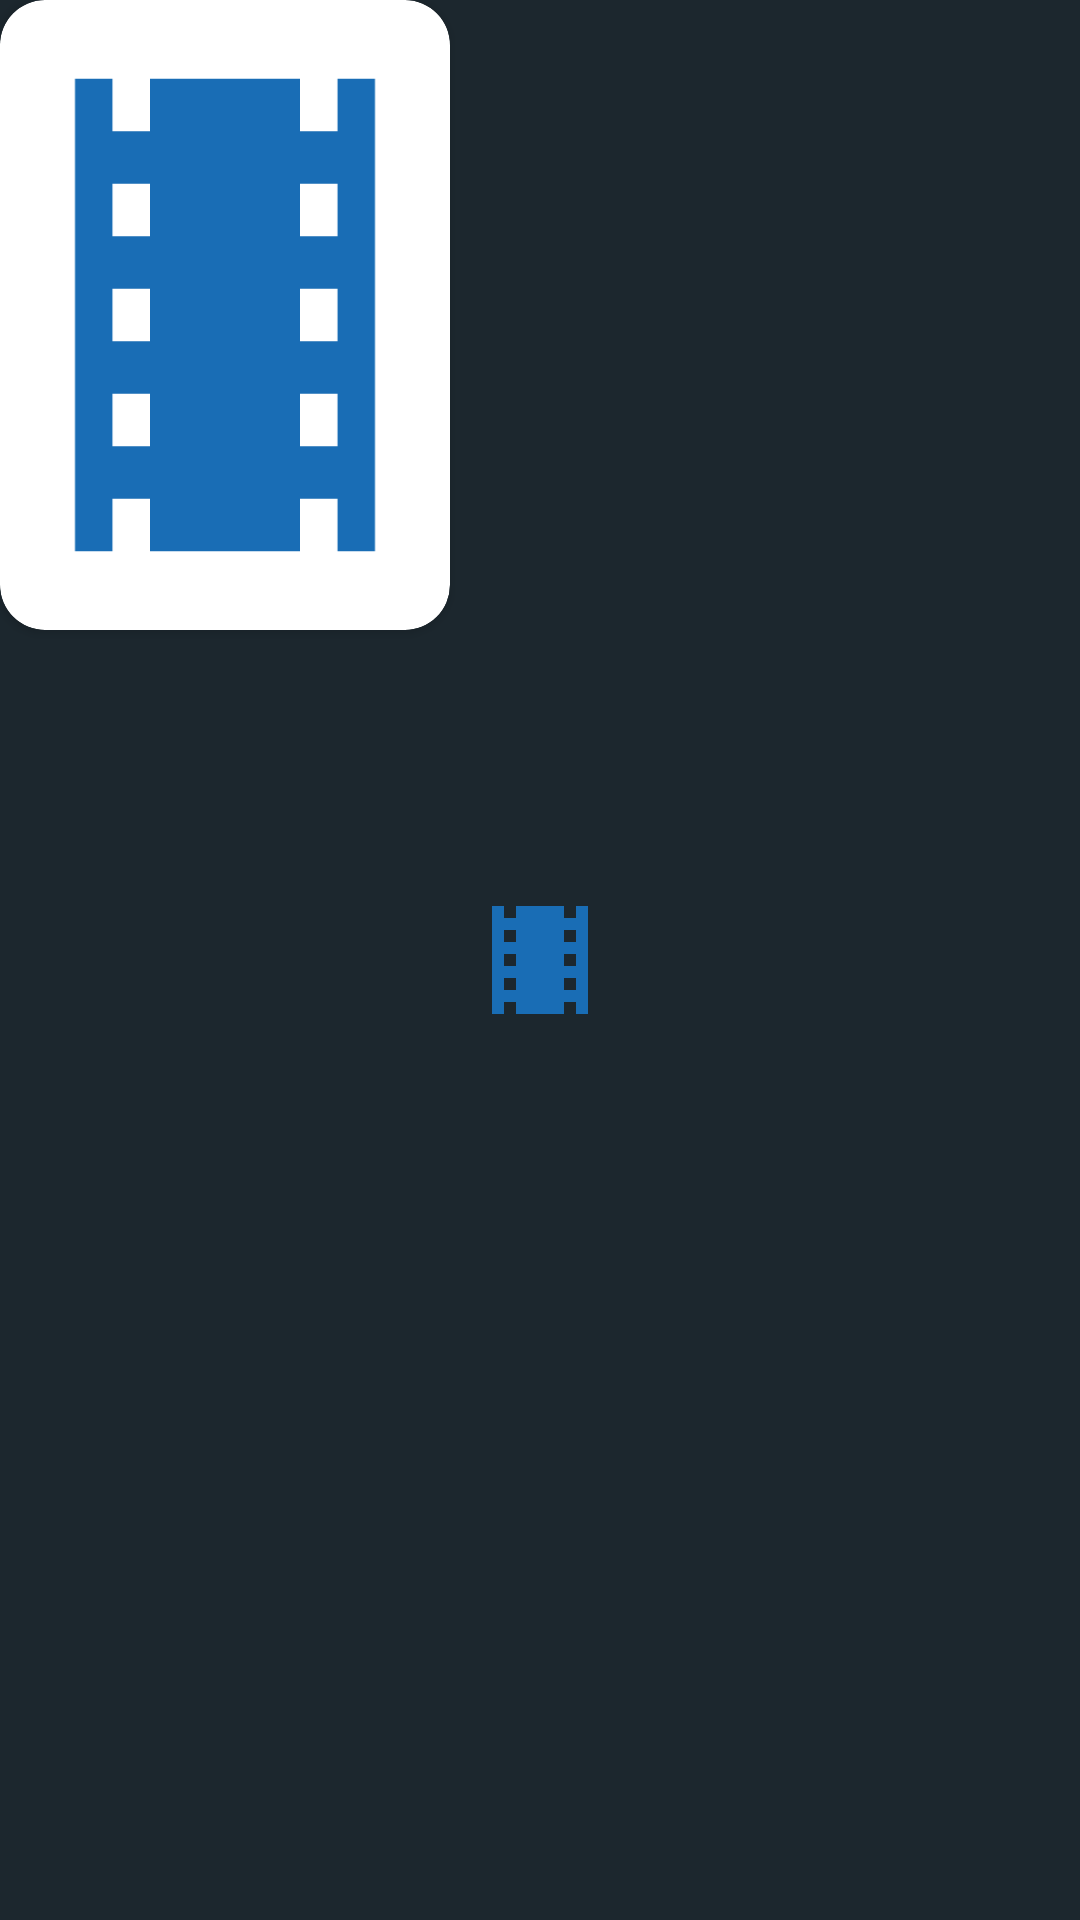

Write the Android layout XML for this screen, with the resource values it uses.
<!-- AndroidManifest.xml: application theme Theme.Launcher -->
<!-- res/layout/top_item.xml -->
<?xml version="1.0" encoding="utf-8"?>
    <androidx.constraintlayout.widget.ConstraintLayout
    xmlns:android="http://schemas.android.com/apk/res/android"
    xmlns:app="http://schemas.android.com/apk/res-auto"
    xmlns:card_view="http://schemas.android.com/card_view"
    android:id="@+id/top_layout"
    android:layout_width="wrap_content"
    android:layout_height="wrap_content"
    android:layout_marginLeft="10dp">

    <androidx.cardview.widget.CardView
        android:layout_width="wrap_content"
        android:layout_height="wrap_content"
        app:layout_constraintStart_toStartOf="parent"
        app:layout_constraintTop_toTopOf="parent"
        app:cardCornerRadius="15dp"
    >

        <ImageView
            android:id="@+id/top_poster"
            android:layout_width="150dp"
            android:layout_height="210dp"
            android:scaleType="fitXY"
            android:foreground="@drawable/gradient"
            app:layout_constraintEnd_toEndOf="parent"
            app:layout_constraintHorizontal_bias="0.06"
            app:layout_constraintStart_toStartOf="parent"
            app:layout_constraintTop_toTopOf="parent"
            app:srcCompat="@drawable/ic_baseline_local_movies_24" />

        <ImageButton
            android:id="@+id/clickBtn"
            android:layout_width="38dp"
            android:layout_height="38dp"
            android:background="@android:color/transparent"
            android:src="@drawable/ic_baseline_more_vert_24"
            android:text="Click Me"
            android:textColor="@color/black"
            android:layout_marginTop="170dp"
            android:layout_marginLeft="110dp"
            android:tint="@color/white"
            app:layout_constraintBottom_toBottomOf="parent"
            app:layout_constraintHorizontal_bias="1.0"
            app:layout_constraintLeft_toLeftOf="parent"
            app:layout_constraintRight_toRightOf="parent"
            app:layout_constraintTop_toTopOf="parent"
            app:layout_constraintVertical_bias="1.0" />

    </androidx.cardview.widget.CardView>





    </androidx.constraintlayout.widget.ConstraintLayout>
<!-- resources referenced by this layout -->
<resources>
  <color name="black">#FF000000</color>
  <color name="white">#FFFFFFFF</color>
  <!-- drawable gradient (drawable) -->
  <shape xmlns:android="http://schemas.android.com/apk/res/android"
      android:shape="rectangle" >
      <corners
          android:radius="10dp"
          />
      <gradient
          android:angle="270"
          android:centerX="300%"
          android:startColor="#00000000"
          android:endColor="#99000000"
          android:type="linear"
          />
      <size
          android:width="270dp"
          android:height="60dp"
          />
  
  </shape>
  <!-- drawable ic_baseline_local_movies_24 (drawable) -->
  <vector android:height="24dp" android:tint="#196DB5"
      android:viewportHeight="24" android:viewportWidth="24"
      android:width="24dp" xmlns:android="http://schemas.android.com/apk/res/android">
      <path android:fillColor="@android:color/white" android:pathData="M18,3v2h-2L16,3L8,3v2L6,5L6,3L4,3v18h2v-2h2v2h8v-2h2v2h2L20,3h-2zM8,17L6,17v-2h2v2zM8,13L6,13v-2h2v2zM8,9L6,9L6,7h2v2zM18,17h-2v-2h2v2zM18,13h-2v-2h2v2zM18,9h-2L16,7h2v2z"/>
  </vector>
  <style name="Theme.Launcher" parent="Theme.MaterialComponents.DayNight.DarkActionBar">
  
          <item name="android:windowBackground">@drawable/launch_screen</item>
  
      </style>
  <!-- drawable launch_screen (drawable) -->
  <?xml version="1.0" encoding="utf-8"?>
  <layer-list xmlns:android="http://schemas.android.com/apk/res/android"
      android:opacity="opaque">
  
  
      
      <item android:drawable="@color/tmdb_background"/>
  
      
      <item android:drawable="@drawable/ic_baseline_local_movies_24"
            android:height="48dp"
            android:width="48dp"
            android:gravity="center" />
  
  
  
  
  
  </layer-list>
  <color name="tmdb_background">#1c272e</color>
</resources>
